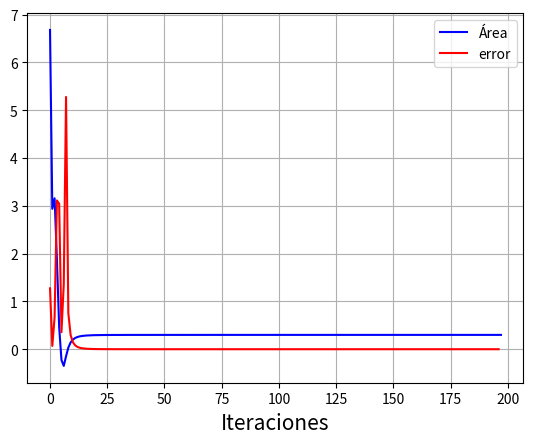

This figure's Python source:
import matplotlib.pyplot as plt
import numpy as np

def f(x):
  return np.exp(-x/3)*np.cos(x)

def integral(N):
  x = [0 for i in range(N)]
  a = 0
  b = 40
  h = (b-a)/(N-1)
  area = 0
  for n in range(N-1):
    x[n+1]=x[n]+h
    area+=(h/6)*(f(x[n])+4*f(x[n]+h/2)+f(x[n+1]))
  return area

def error(list):
  error = []
  for i in range(1, len(list)):
    error.append(abs((list[i]-list[i-1])/list[i]))
  return error

m = 200
A = []

for i in range(2,m):
  A.append(integral(i))

print(f'El área bajo la curva de la intregal es {integral(i)}')
plt.plot(A,'b', label = "Área")
plt.plot(error(A), 'r', label = "error")
plt.grid(True)
plt.xlabel("Iteraciones", fontsize = 15)
plt.legend()
plt.show()